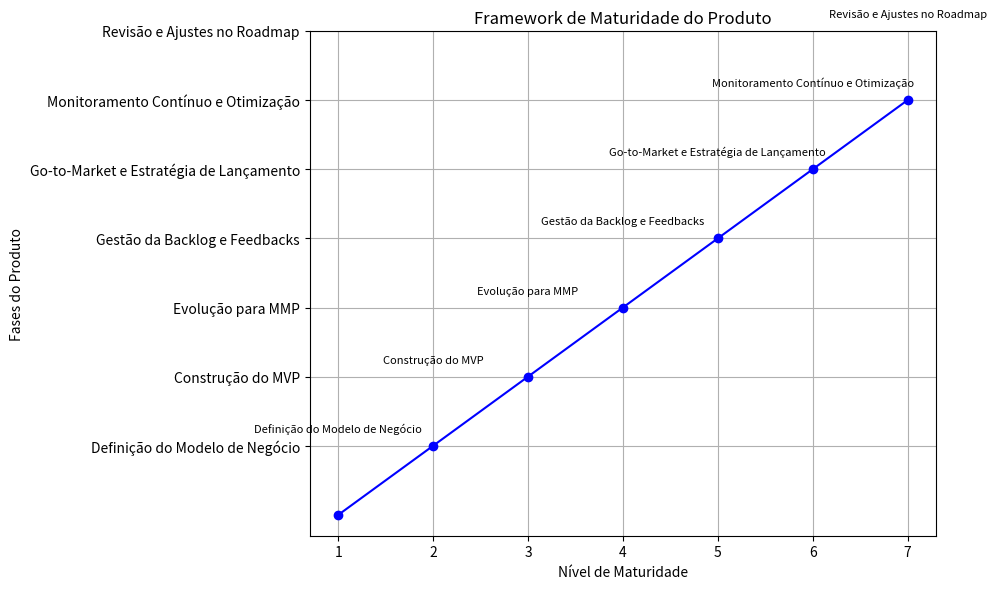

Here is the Python script that generated this plot:
import matplotlib.pyplot as plt
import matplotlib.patches as mpatches

# Definindo as fases do framework
fases = [
    "Definição do Modelo de Negócio",
    "Construção do MVP",
    "Evolução para MMP",
    "Gestão da Backlog e Feedbacks",
    "Go-to-Market e Estratégia de Lançamento",
    "Monitoramento Contínuo e Otimização",
    "Revisão e Ajustes no Roadmap"
]

# Nível de maturidade para cada fase
maturidade = [1, 2, 3, 4, 5, 6, 7]

# Configurando o gráfico
fig, ax = plt.subplots(figsize=(10, 6))
ax.plot(maturidade, fases, marker='o', linestyle='-', color='b')

# Adicionando rótulos e título
ax.set_xlabel("Nível de Maturidade")
ax.set_ylabel("Fases do Produto")
ax.set_title("Framework de Maturidade do Produto")
plt.yticks(maturidade, fases)

# Adicionando anotações para cada fase
for i, fase in enumerate(fases):
    ax.annotate(fase, (maturidade[i], i + 1), textcoords="offset points", xytext=(0, 10), ha='center', fontsize=8)

# Exibindo o gráfico
plt.grid(True)
plt.tight_layout()
plt.show()
